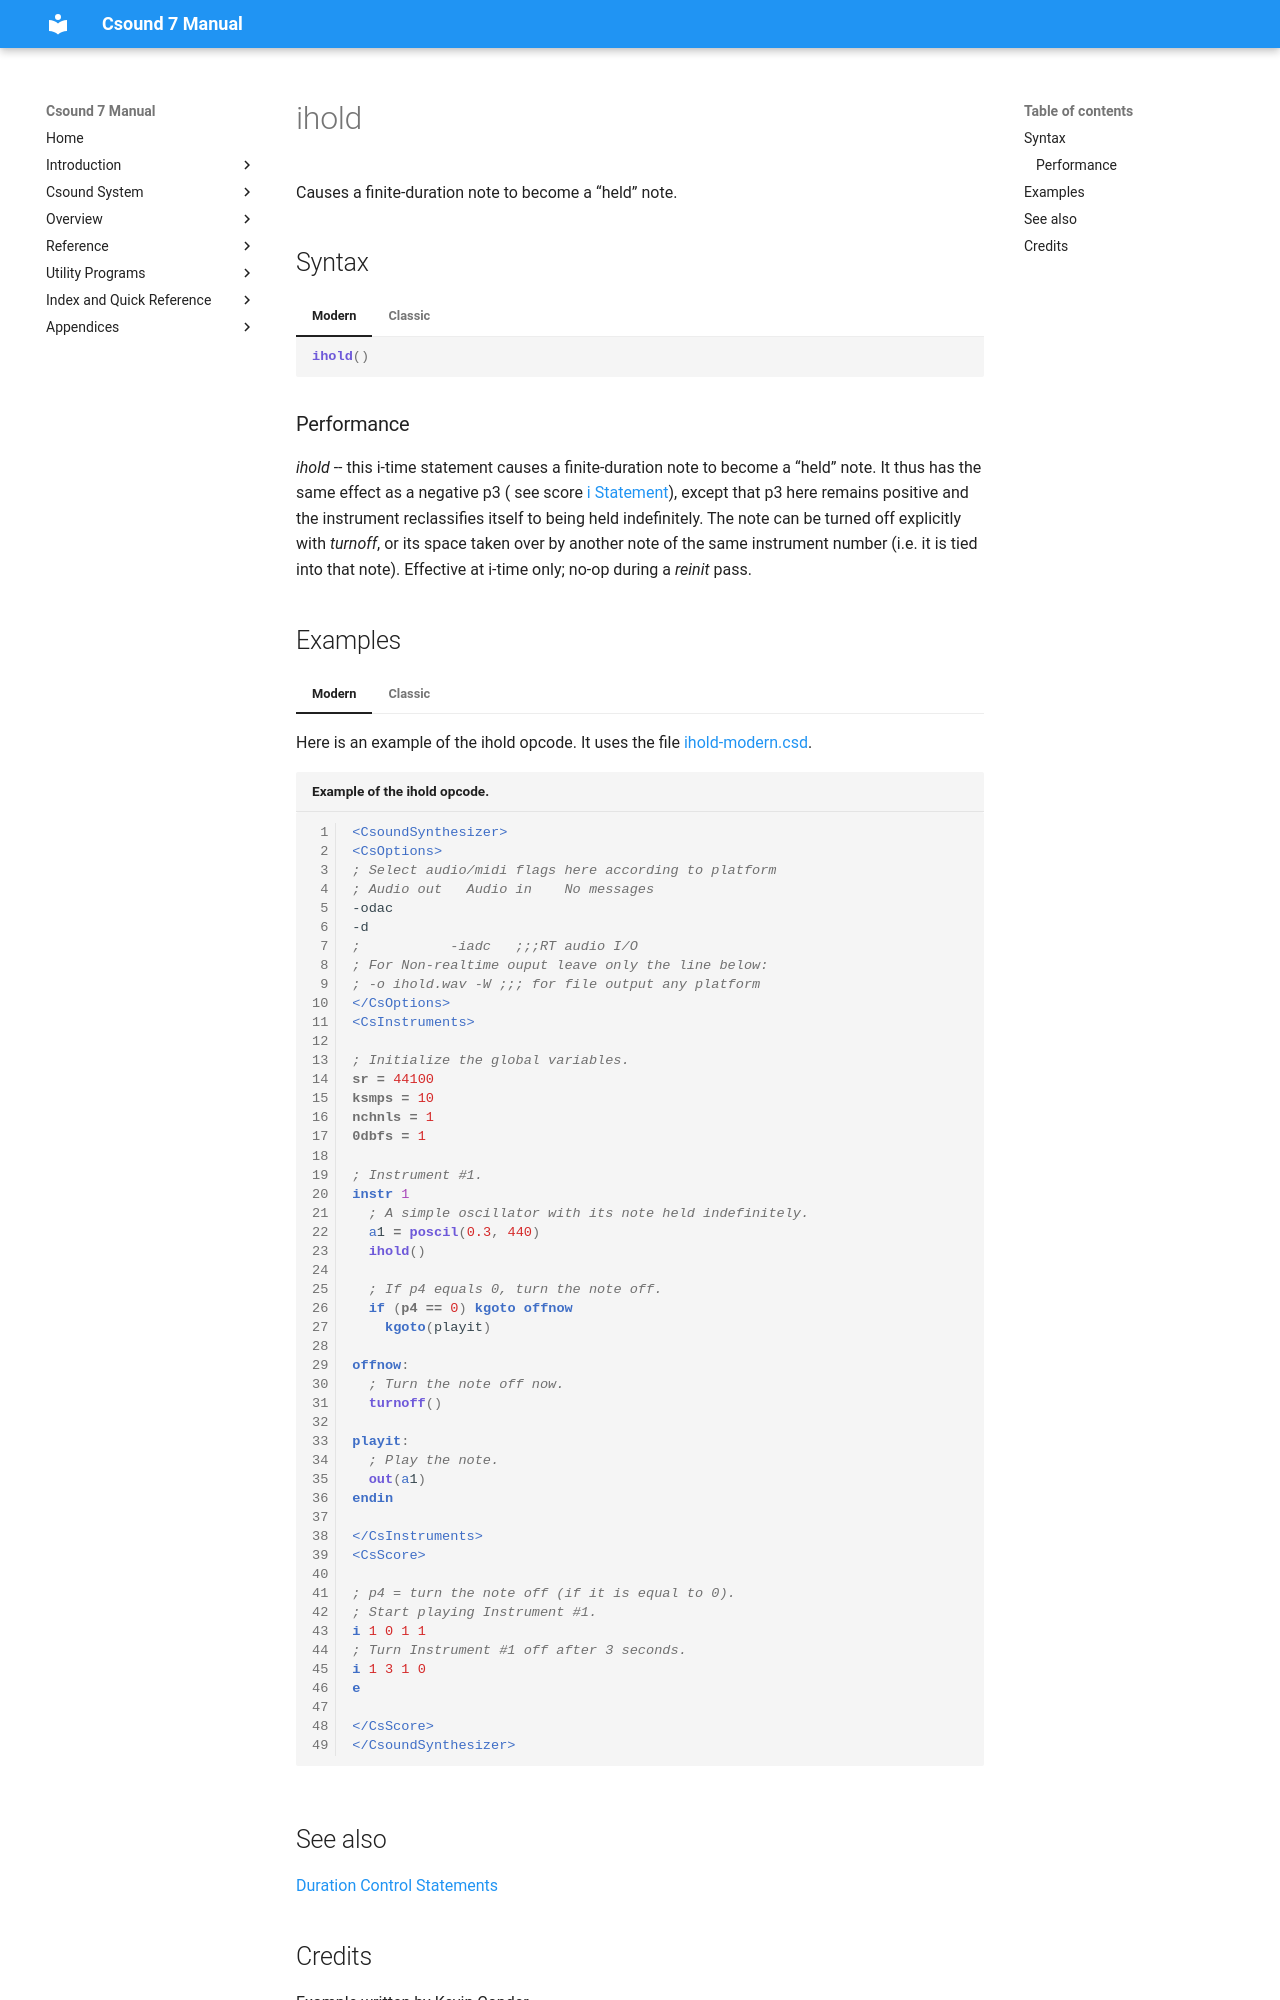

repository: csound/manual · page: opcodes/ihold/index.html · generator: mkdocs

<!--
id:ihold
category:Instrument Control:Duration Control
-->
# ihold
Causes a finite-duration note to become a &#8220;held&#8221; note.

## Syntax
=== "Modern"
    ``` csound-orc
    ihold()
    ```

=== "Classic"
    ``` csound-orc
    ihold
    ```

### Performance

_ihold_ -- this i-time statement causes a finite-duration note to become a &#8220;held&#8221; note. It thus has the same effect as a negative p3 ( see score [i Statement](../scoregens/i.md)), except that p3 here remains positive and the instrument reclassifies itself to being held indefinitely. The note can be turned off explicitly with _turnoff_, or its space taken over by another note of the same instrument number (i.e. it is tied into that note). Effective at i-time only; no-op during a _reinit_ pass.

## Examples

=== "Modern"
    Here is an example of the ihold opcode. It uses the file [ihold-modern.csd](../examples/ihold-modern.csd).

    ``` csound-csd title="Example of the ihold opcode." linenums="1"
    --8<-- "examples/ihold-modern.csd"
    ```

=== "Classic"
    Here is an example of the ihold opcode. It uses the file [ihold.csd](../examples/ihold.csd).

    ``` csound-csd title="Example of the ihold opcode." linenums="1"
    --8<-- "examples/ihold.csd"
    ```
